Image classification data set "dataset" (assiri/Vision-Transformer on GitHub). Class labels (24): front or left, front or right, hump, left turn, narrows from left, narrows from right, no horron, no parking, no u-turn, overtaking is forbidden, parking, pedestrian crossing, right or left, right turn, rotor, slow, speed limit 100, speed limit 30, speed limit 40, speed limit 50, speed limit 60, speed limit 80, stop, u-turn.

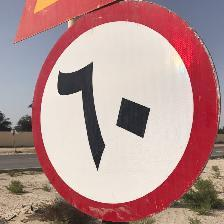
Label: speed limit 60

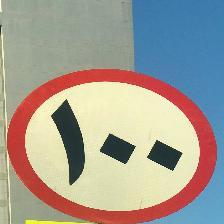
Label: speed limit 100

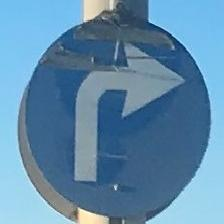
Label: right turn

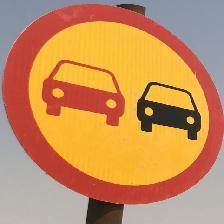
Label: overtaking is forbidden

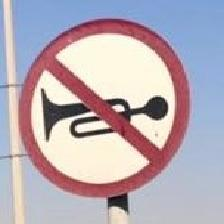
Label: no horron

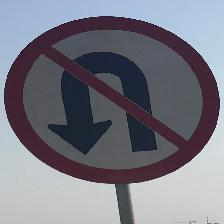
Label: no u-turn
